Labelled photos from "tumorous_and_nontumorous", an image-classification folder in ChandranSukirthan/Advanced-Brain-Tumor-Classification-Using-Deep-Learning. The possible labels are: non-tumorous, tumorous.

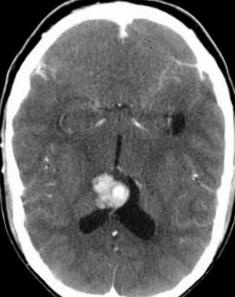
Label: non-tumorous

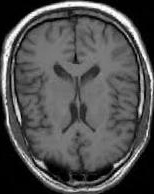
Label: non-tumorous

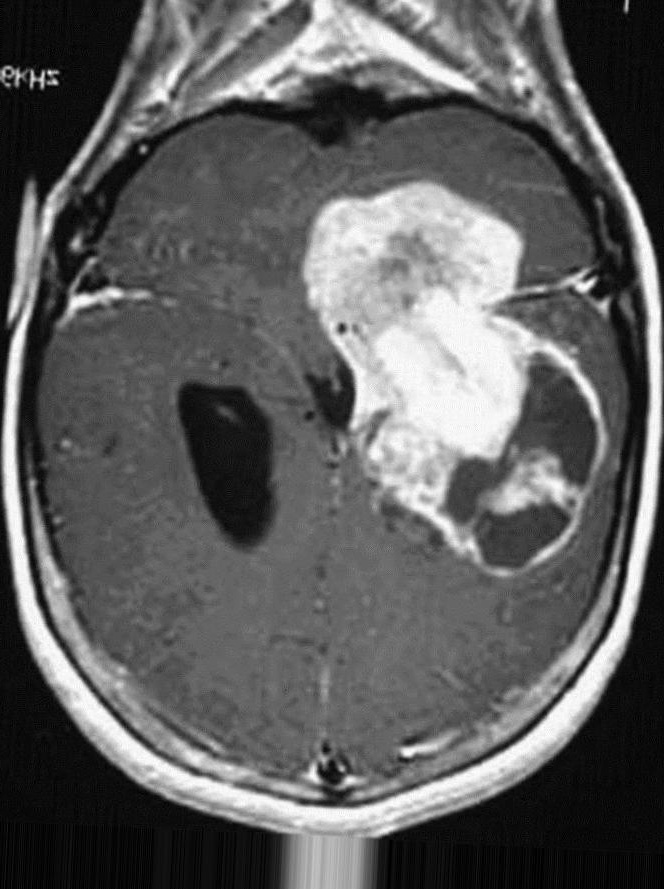
Label: tumorous

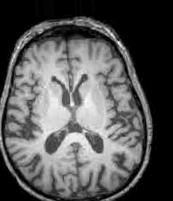
Label: non-tumorous

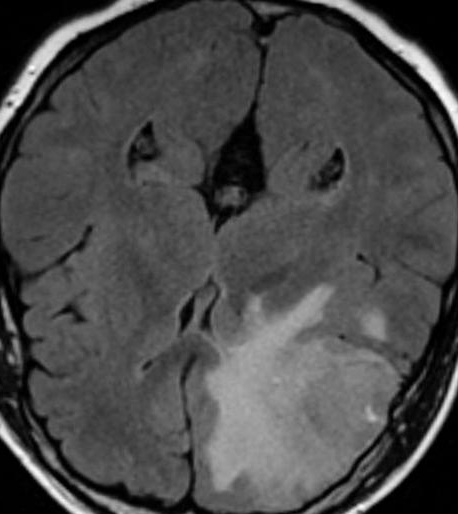
Label: tumorous

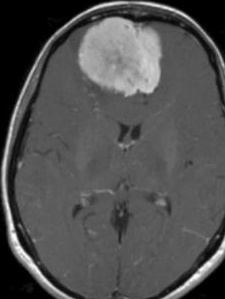
Label: tumorous
